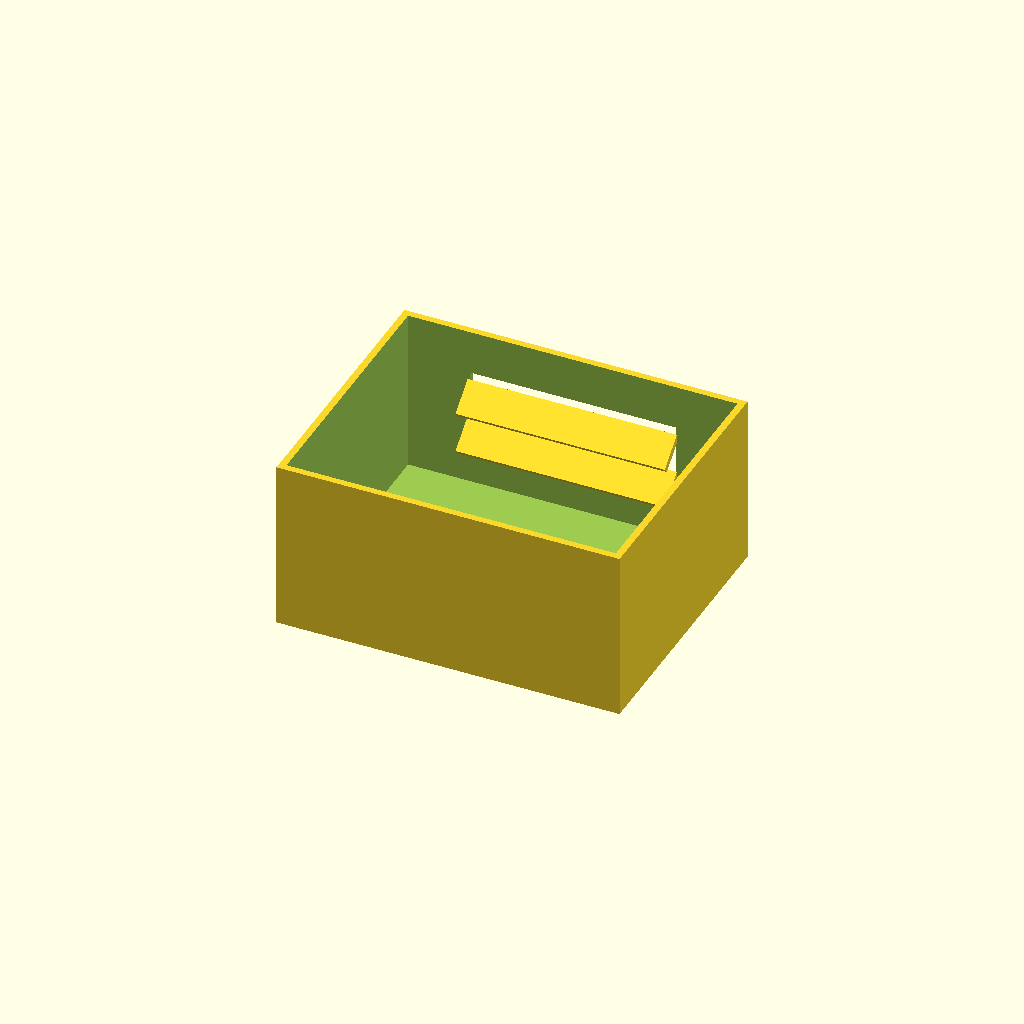
Cell 1: the model at its default parameters.
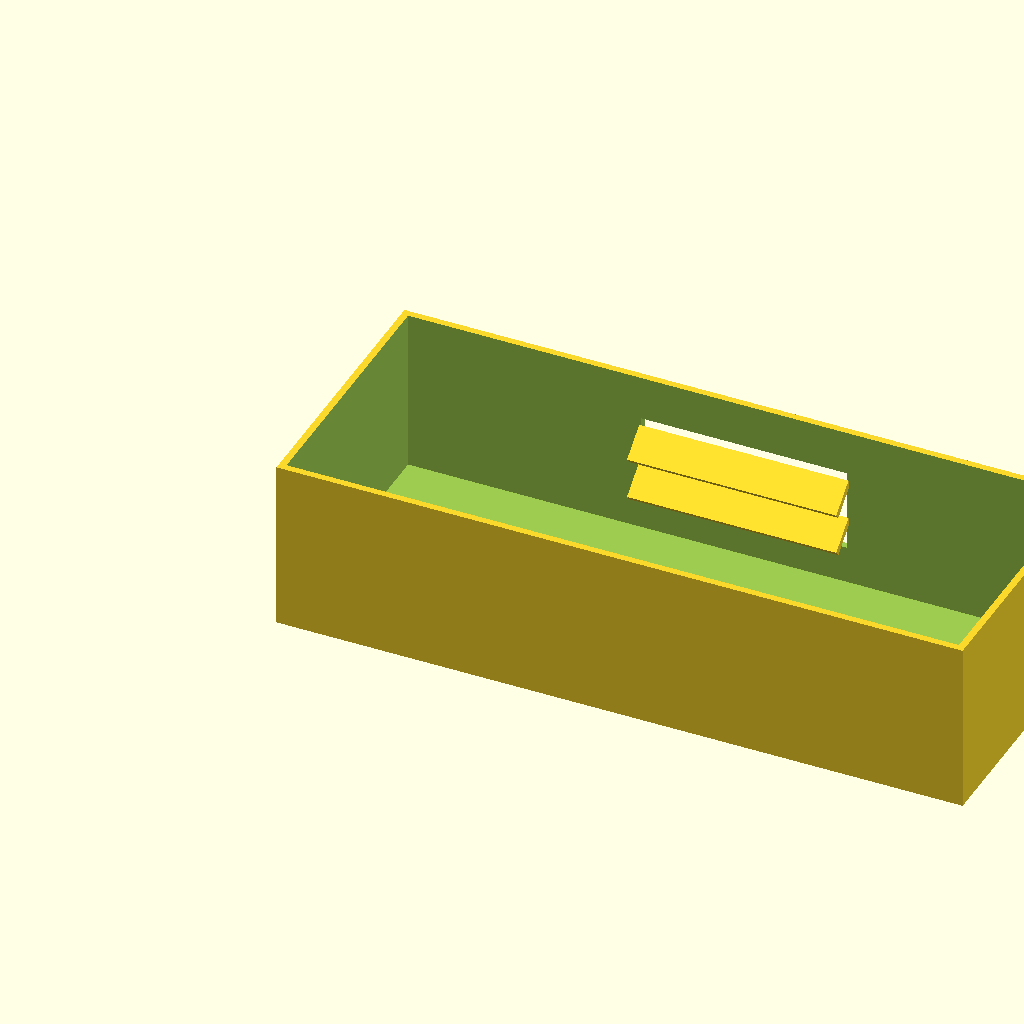
Cell 2 — box_l set to 200, the other parameters unchanged.
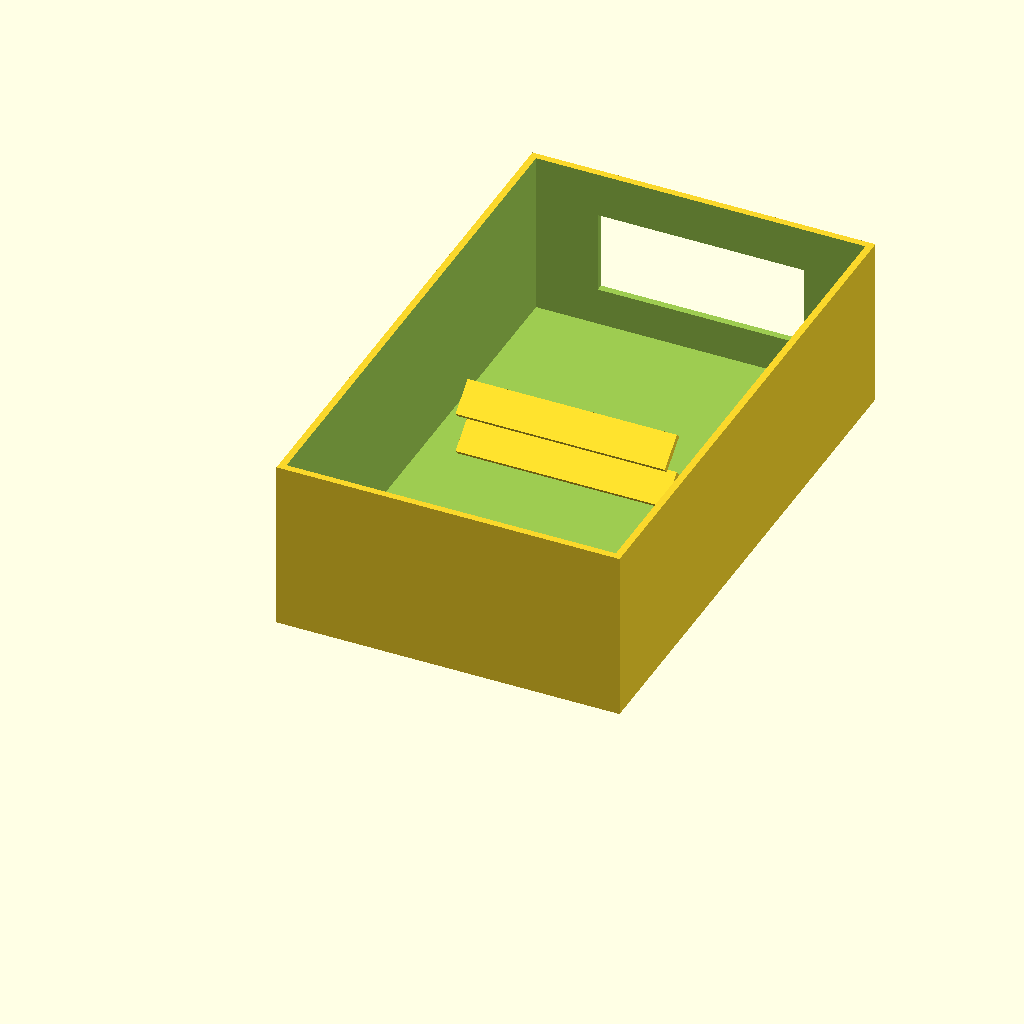
Cell 3: box_w = 160 (everything else at default).
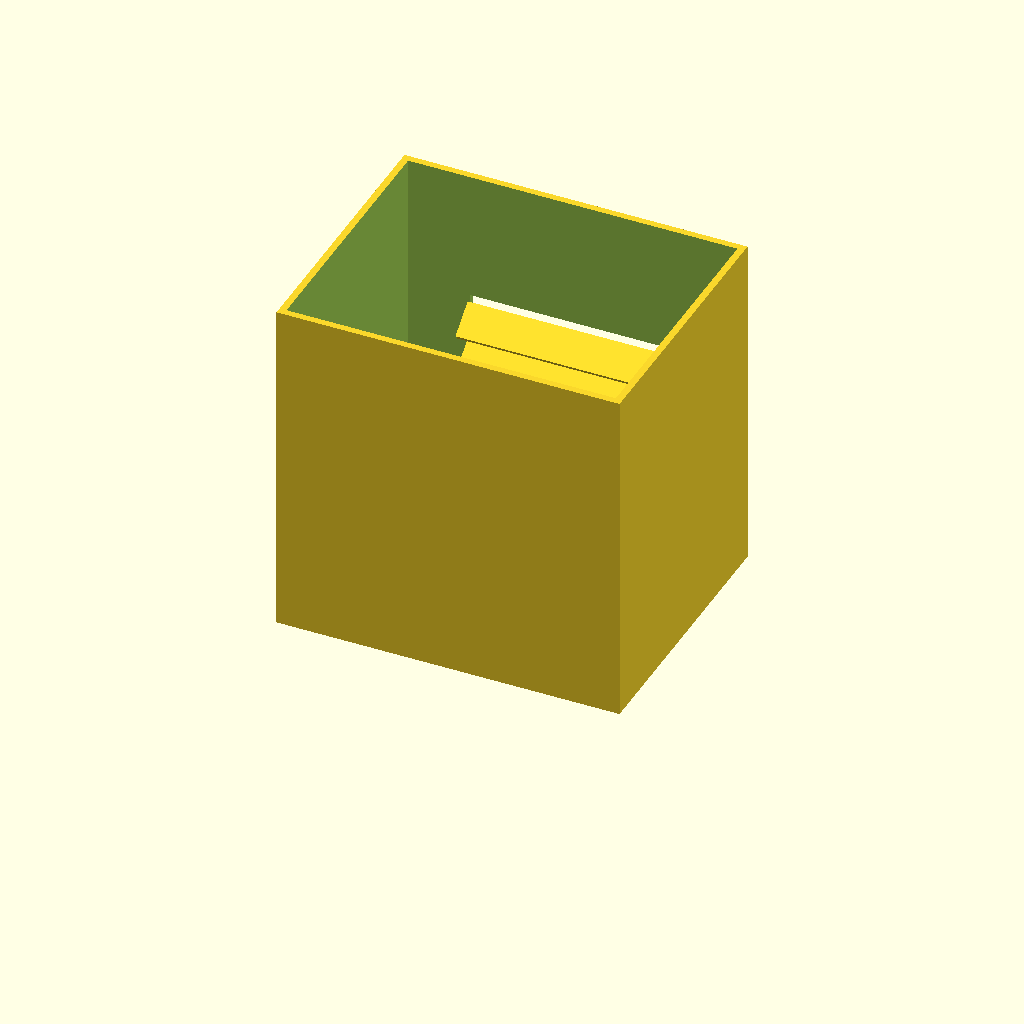
Cell 4: the same model with box_h = 100.
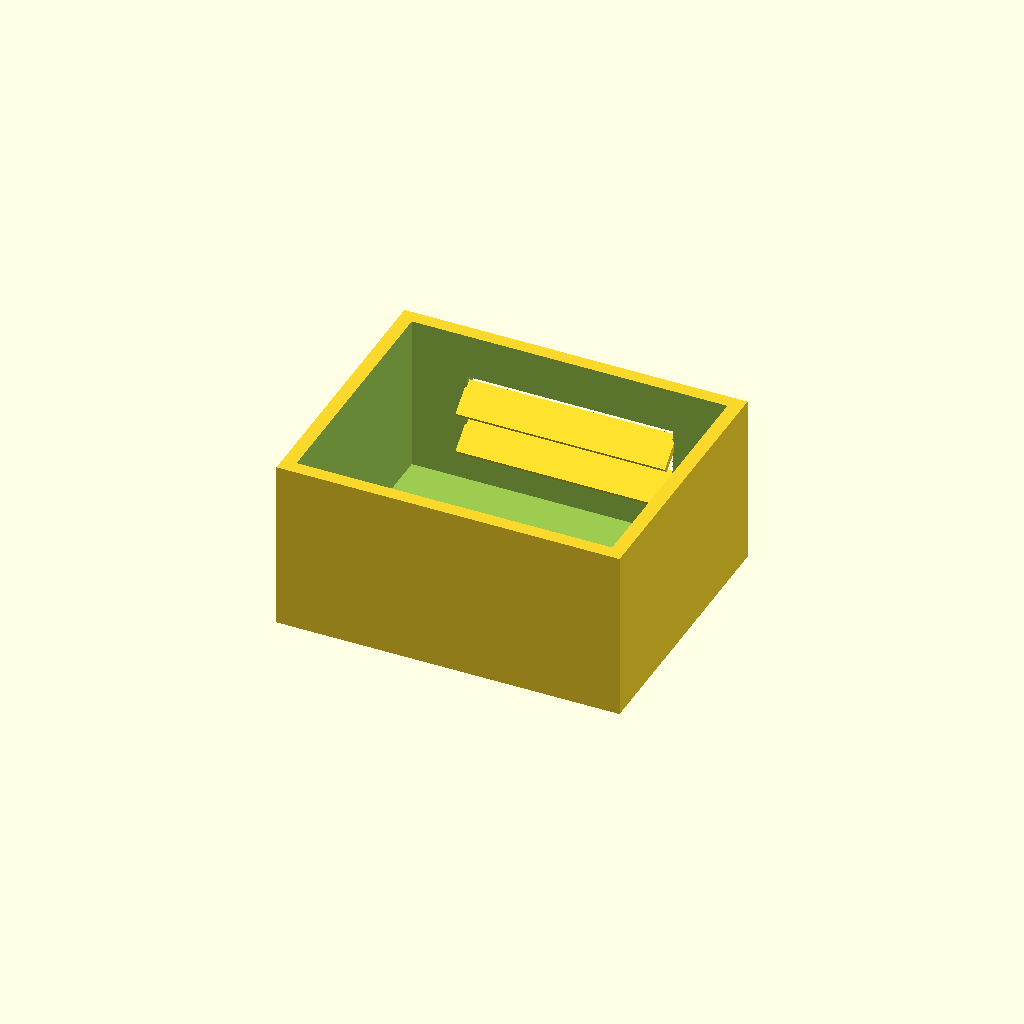
Cell 5: the same model with wall_t = 4.
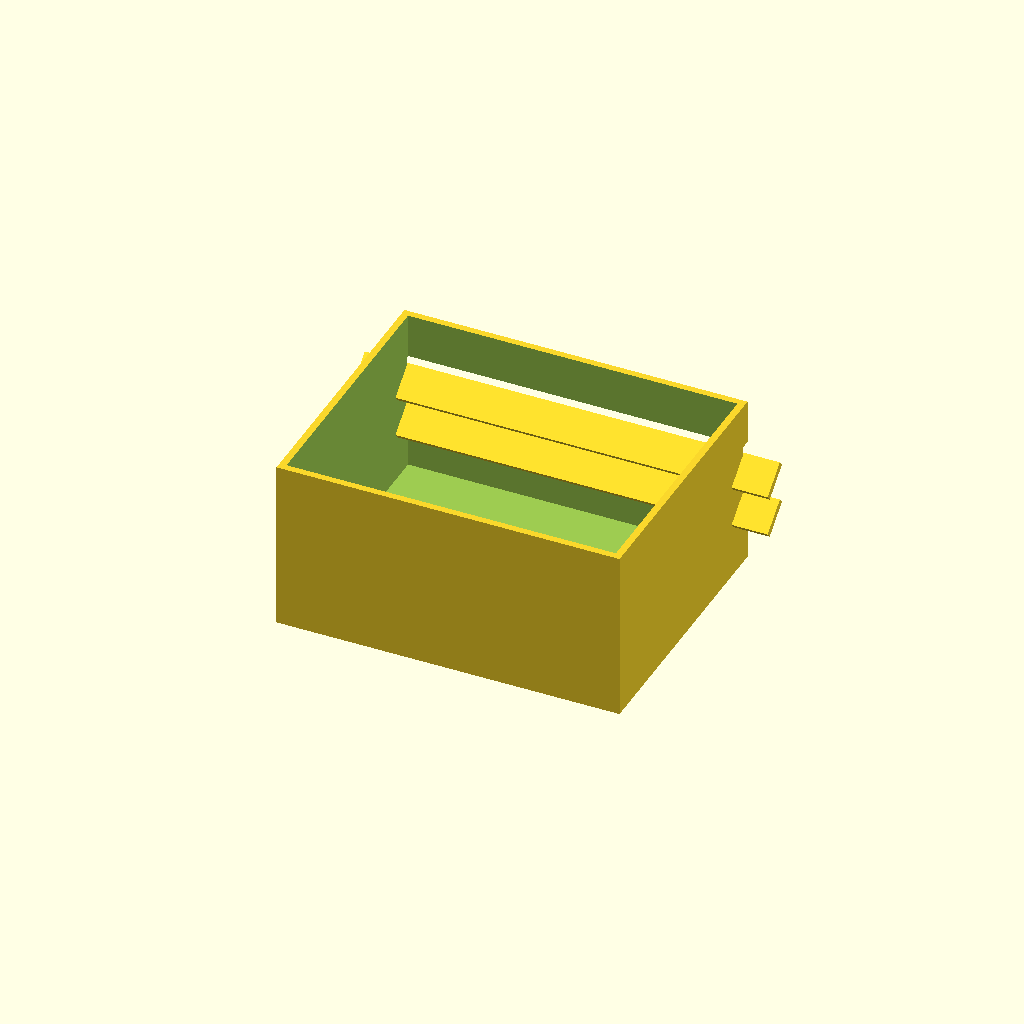
Cell 6 — win_l set to 120, the other parameters unchanged.
One fixed orthographic camera (rotation 55°, 0°, 25°; colour scheme Cornfield) for every cell.
OpenSCAD source file optional_data/data/solid2/ventbox/part_0086.scad:
$fn = 32;

// ----------------------------------------------------------------------
// Vent box: louvers enclosure
// ----------------------------------------------------------------------

// --- parameters (mm) ---
box_l = 100;              // box length, X
box_w = 80;               // box width, Y
box_h = 50;               // box height, Z
wall_t = 2;               // shell wall thickness
win_l = 60;               // vent window width, X
win_h = 24;               // vent window height, Z
slat_t = 2;               // louver slat thickness
slat_d = 10;              // louver slat depth
slat_a = 40;              // louver slat angle, degrees
slat_pitch = 12;          // louver pitch
slat_yc = 74.53;          // slat centreline Y

win_z0 = (box_h - win_h) / 2;  // window lower edge Z
n_slats = 2;  // louver count
slat_z0 = win_z0 + (win_h - (n_slats - 1) * slat_pitch) / 2;

difference() {
  union() {
    difference() {
      cube([box_l, box_w, box_h]);
  translate([wall_t, wall_t, wall_t])
    cube([box_l - 2 * wall_t, box_w - 2 * wall_t, box_h]);
  translate([(box_l - win_l) / 2, box_w - wall_t - 1, win_z0])
    cube([win_l, wall_t + 2, win_h]);
    }
    for (i = [0 : n_slats - 1])
      translate([box_l / 2, slat_yc, slat_z0 + i * slat_pitch])
        rotate([slat_a, 0, 0])
          cube([win_l + 1, slat_d, slat_t], center = true);
  }
}
Customizer parameters (derived from the source; name, type, default, range or options):
box_l: number, default 100
box_w: number, default 80
box_h: number, default 50
wall_t: number, default 2
win_l: number, default 60
win_h: number, default 24
slat_t: number, default 2
slat_d: number, default 10
slat_a: number, default 40
slat_pitch: number, default 12
slat_yc: number, default 74.53
n_slats: number, default 2
